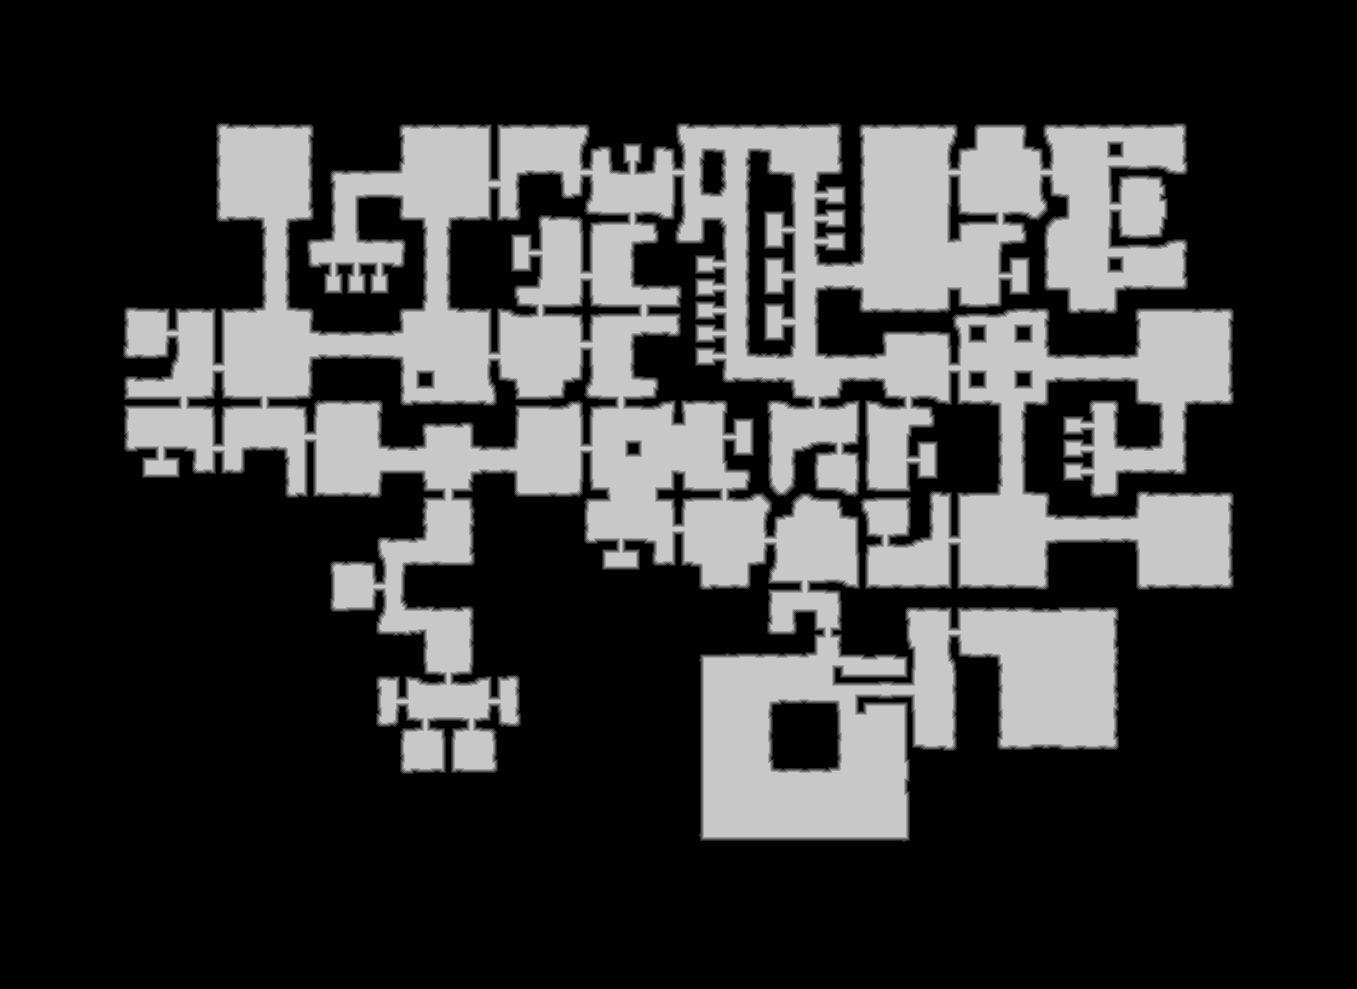

Values plotted in this chart, from the file beside it:
source	tdt_hull ranged
truth	truth_260827f8bf0.tsv
width	1357
height	989
nibble	0	937149
nibble	1	23876
nibble	2	23950
nibble	3	24055
nibble	4	24112
nibble	5	308931
